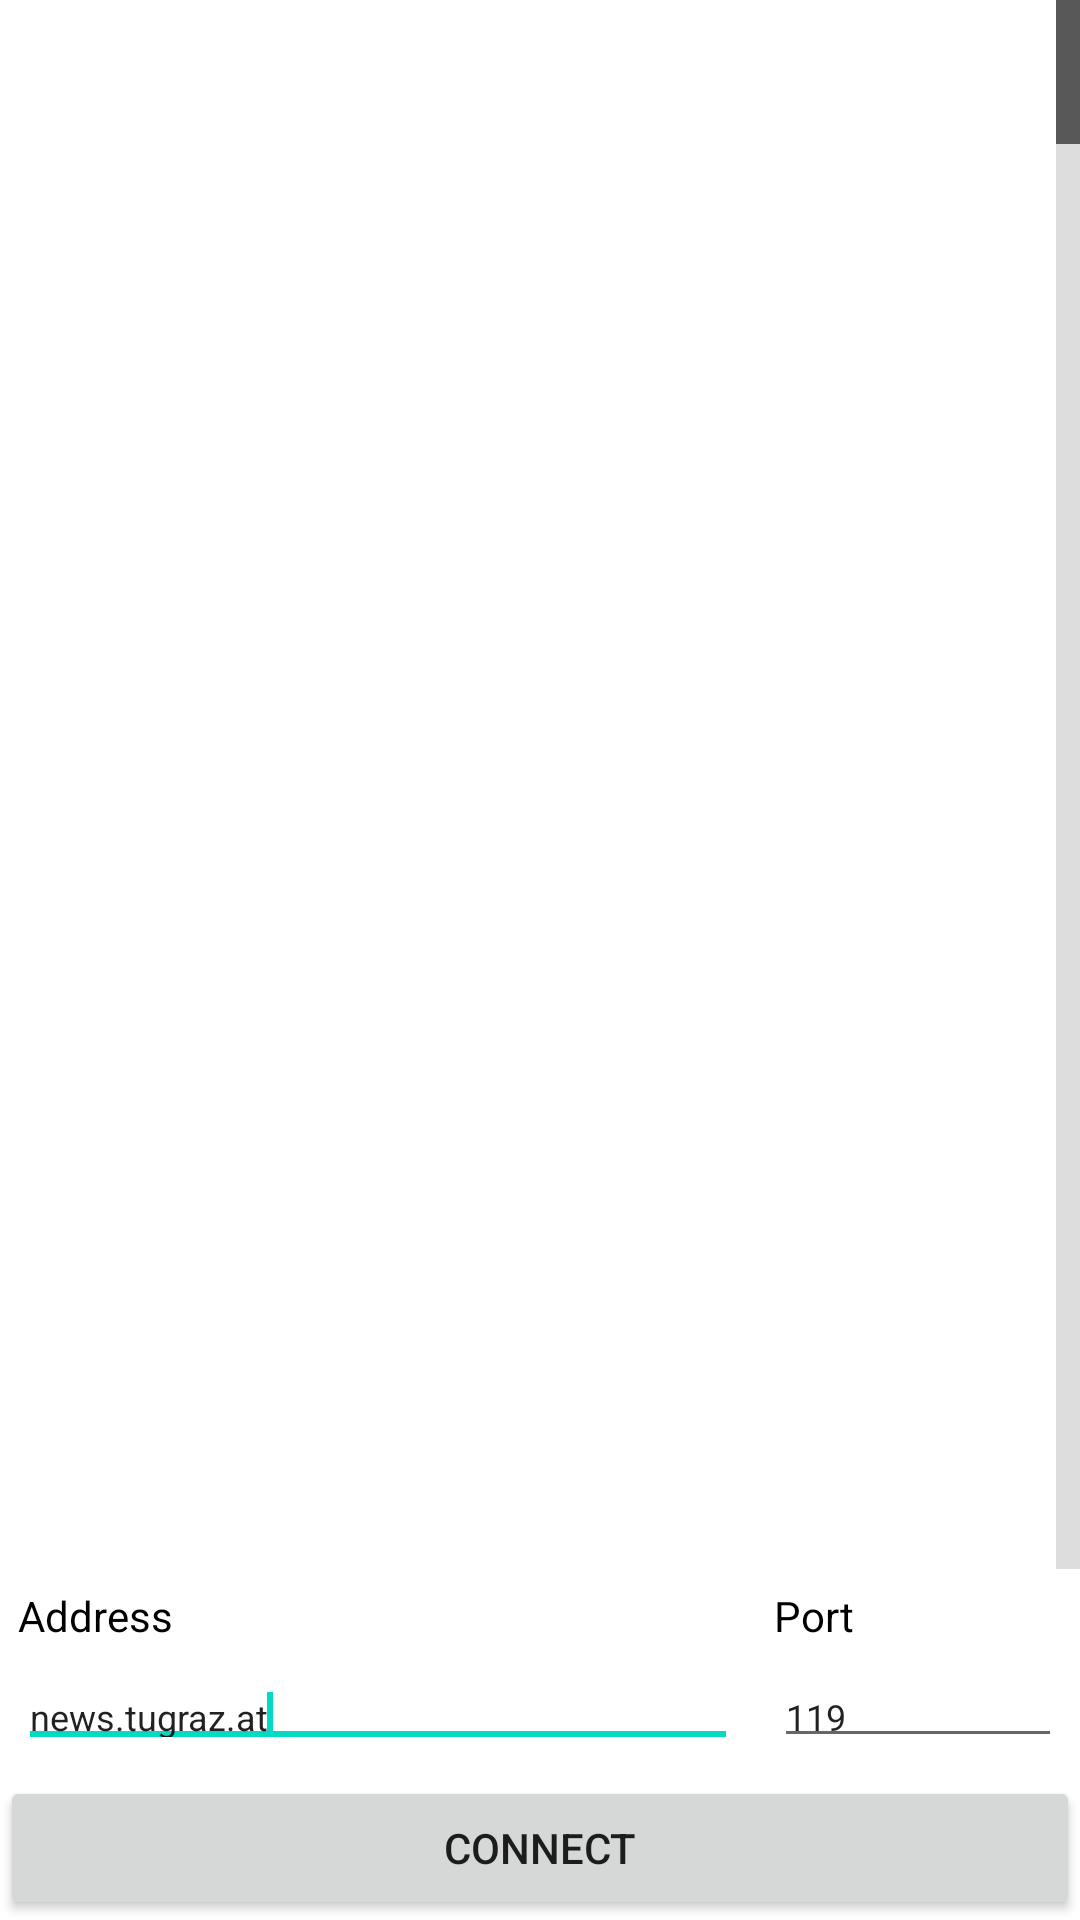

Here is an Android app screen rendered from its layout file. Give the layout XML and the strings, colors and styles it references.
<!-- AndroidManifest.xml: fallback theme Theme.MaterialComponents.DayNight.NoActionBar -->
<!-- res/layout/newsbuddyactivity.xml -->
<?xml version="1.0" encoding="utf-8"?>
<LinearLayout xmlns:android="http://schemas.android.com/apk/res/android"
    android:layout_width="match_parent"
    android:layout_height="match_parent"
    android:background="#fff"
    android:orientation="vertical" >

    <ListView
        android:id="@+id/android:list"
        android:layout_width="match_parent"
        android:layout_height="154dp"
        android:layout_weight="1.00"
        android:animationCache="false"
        android:background="#fff"
        android:cacheColorHint="#fff"
        android:fastScrollEnabled="true"
        android:scrollbars="vertical" >
    </ListView>

    <LinearLayout
        android:id="@+id/newsbuddyactivity_layout1"
        android:layout_width="match_parent"
        android:layout_height="wrap_content" >

        <LinearLayout
            android:id="@+id/newsbuddyactivity_layout2"
            android:layout_width="0dp"
            android:layout_height="match_parent"
            android:layout_margin="6dip"
            android:layout_weight="2.5"
            android:orientation="vertical" >

            <TextView
                android:id="@+id/newsbuddyactivity_textview_address"
                android:layout_width="wrap_content"
                android:layout_height="wrap_content"
                android:layout_marginBottom="6dip"
                android:clickable="false"
                android:text="Address"
                android:textColor="#000" />

            <LinearLayout
                android:layout_width="0px"
                android:layout_height="0px"
                android:focusable="true"
                android:focusableInTouchMode="true" />

            <EditText
                android:id="@+id/text_address"
                android:layout_width="match_parent"
                android:layout_height="32dip"
                android:text="news.tugraz.at"
                android:textSize="12dp" >

                <requestFocus />
            </EditText>
        </LinearLayout>

        <LinearLayout
            android:id="@+id/newsbuddyactivity_layout3"
            android:layout_width="0dp"
            android:layout_height="match_parent"
            android:layout_margin="6dip"
            android:layout_weight="1"
            android:orientation="vertical" >

            <TextView
                android:id="@+id/newsbuddyactivity_textview_port"
                android:layout_width="wrap_content"
                android:layout_height="wrap_content"
                android:layout_marginBottom="6dip"
                android:text="Port"
                android:textColor="#000" />

            <EditText
                android:id="@+id/text_port"
                android:layout_width="match_parent"
                android:layout_height="32dip"
                android:text="119"
                android:textSize="12dp" />
        </LinearLayout>
    </LinearLayout>

    <Button
        android:id="@+id/btn_connect"
        android:layout_width="match_parent"
        android:layout_height="wrap_content"
        android:focusable="true"
        android:text="Connect" >

        <requestFocus />
    </Button>

</LinearLayout>
<!-- resources referenced by this layout -->
<resources>

</resources>
